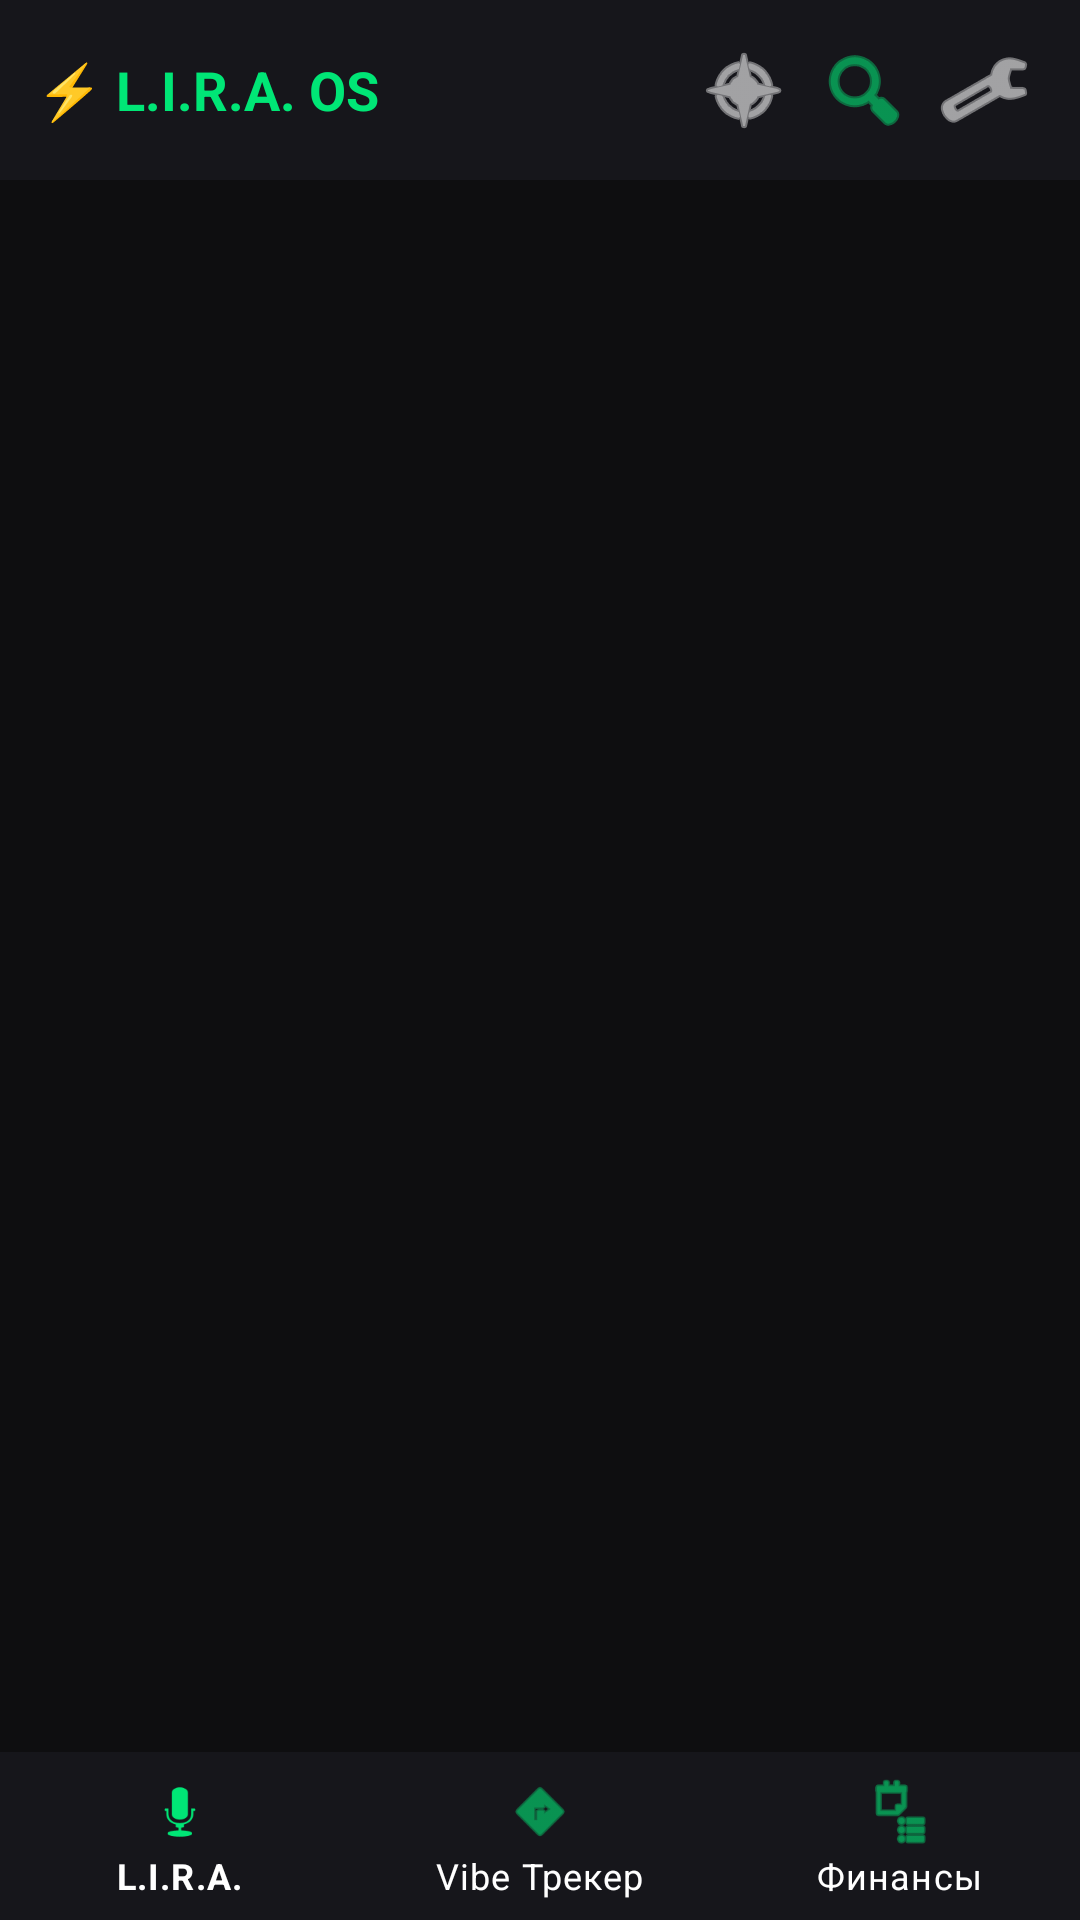

Layout XML and referenced resources for this Android screen:
<!-- AndroidManifest.xml: application theme Theme.LiraAssistant -->
<!-- res/layout/activity_main.xml -->
<?xml version="1.0" encoding="utf-8"?>
<RelativeLayout xmlns:android="http://schemas.android.com/apk/res/android"
    xmlns:app="http://schemas.android.com/apk/res-auto"
    android:layout_width="match_parent"
    android:layout_height="match_parent"
    android:background="@color/bg_dark">

    
    <LinearLayout
        android:id="@+id/top_bar"
        android:layout_width="match_parent"
        android:layout_height="60dp"
        android:layout_alignParentTop="true"
        android:background="@color/bg_card"
        android:gravity="center_vertical"
        android:orientation="horizontal"
        android:paddingHorizontal="12dp">

        <TextView
            android:layout_width="0dp"
            android:layout_height="wrap_content"
            android:layout_weight="1"
            android:text="⚡ L.I.R.A. OS"
            android:textColor="@color/primary_emerald"
            android:textSize="18sp"
            android:textStyle="bold" />

        <ImageButton
            android:id="@+id/btn_torch"
            android:layout_width="40dp"
            android:layout_height="40dp"
            android:background="?attr/selectableItemBackgroundBorderless"
            android:contentDescription="Фонарик"
            android:src="@android:drawable/ic_menu_compass"
            app:tint="@color/text_white" />

        <ImageButton
            android:id="@+id/btn_files"
            android:layout_width="40dp"
            android:layout_height="40dp"
            android:background="?attr/selectableItemBackgroundBorderless"
            android:contentDescription="Сканер"
            android:src="@android:drawable/ic_menu_search"
            app:tint="@color/primary_emerald" />

        <ImageButton
            android:id="@+id/btn_settings"
            android:layout_width="40dp"
            android:layout_height="40dp"
            android:background="?attr/selectableItemBackgroundBorderless"
            android:contentDescription="Настройки"
            android:src="@android:drawable/ic_menu_preferences"
            app:tint="@color/text_white" />
    </LinearLayout>

    
    <androidx.viewpager2.widget.ViewPager2
        android:id="@+id/view_pager"
        android:layout_width="match_parent"
        android:layout_height="match_parent"
        android:layout_above="@id/bottom_navigation"
        android:layout_below="@id/top_bar" />

    
    <com.google.android.material.bottomnavigation.BottomNavigationView
        android:id="@+id/bottom_navigation"
        android:layout_width="match_parent"
        android:layout_height="wrap_content"
        android:layout_alignParentBottom="true"
        android:background="@color/bg_card"
        app:itemIconTint="@color/primary_emerald"
        app:itemTextColor="@color/text_white"
        app:menu="@menu/bottom_menu" />

</RelativeLayout>
<!-- resources referenced by this layout -->
<resources>
  <color name="bg_card">#16161B</color>
  <color name="bg_dark">#0E0E10</color>
  <color name="primary_emerald">#00E676</color>
  <color name="text_white">#FFFFFF</color>
  <style name="Theme.LiraAssistant" parent="Theme.MaterialComponents.DayNight.NoActionBar">
          <item name="colorPrimary">@color/primary_emerald</item>
          <item name="colorPrimaryVariant">@color/primary_emerald_dark</item>
          <item name="colorOnPrimary">@color/bg_dark</item>
          <item name="colorSecondary">@color/accent_blue</item>
          <item name="android:statusBarColor">@color/bg_dark</item>
          <item name="android:windowBackground">@color/bg_dark</item>
      </style>
  <color name="primary_emerald_dark">#00B0FF</color>
  <color name="accent_blue">#2979FF</color>
</resources>
